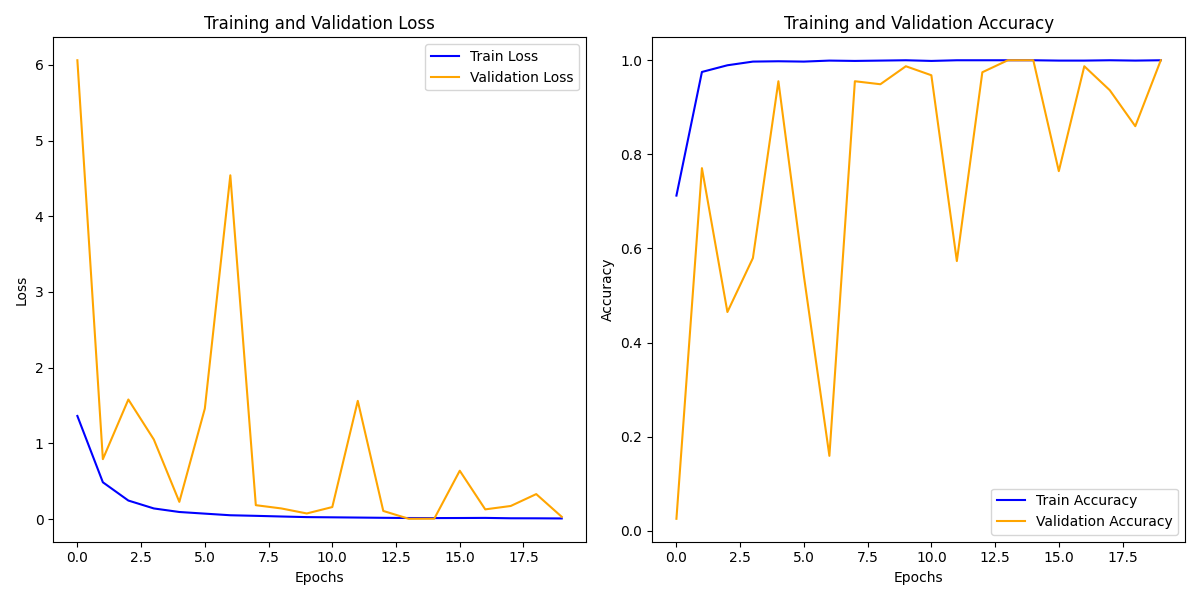

Values plotted in this chart, from the file beside it:
train_loss, train_acc, val_loss, val_acc
1.362, 0.7124, 6.06, 0.02548
0.4857, 0.9751, 0.7911, 0.7707
0.2444, 0.9893, 1.579, 0.465
0.1401, 0.9972, 1.05, 0.5796
0.09315, 0.9979, 0.227, 0.9554
0.07147, 0.9972, 1.459, 0.5414
0.05009, 0.9993, 4.541, 0.1592
0.04243, 0.9986, 0.1832, 0.9554
0.03362, 0.9993, 0.1401, 0.949
0.02559, 1.0, 0.07376, 0.9873
0.02277, 0.9986, 0.1585, 0.9682
0.01968, 1.0, 1.561, 0.5732
0.01633, 1.0, 0.1071, 0.9745
0.01359, 1.0, 0.003331, 1.0
0.01289, 1.0, 0.004724, 1.0
0.01372, 0.9993, 0.6383, 0.7643
0.01518, 0.9993, 0.1278, 0.9873
0.01023, 1.0, 0.1726, 0.9363
0.009691, 0.9993, 0.3296, 0.8599
0.007924, 1.0, 0.02969, 1.0
